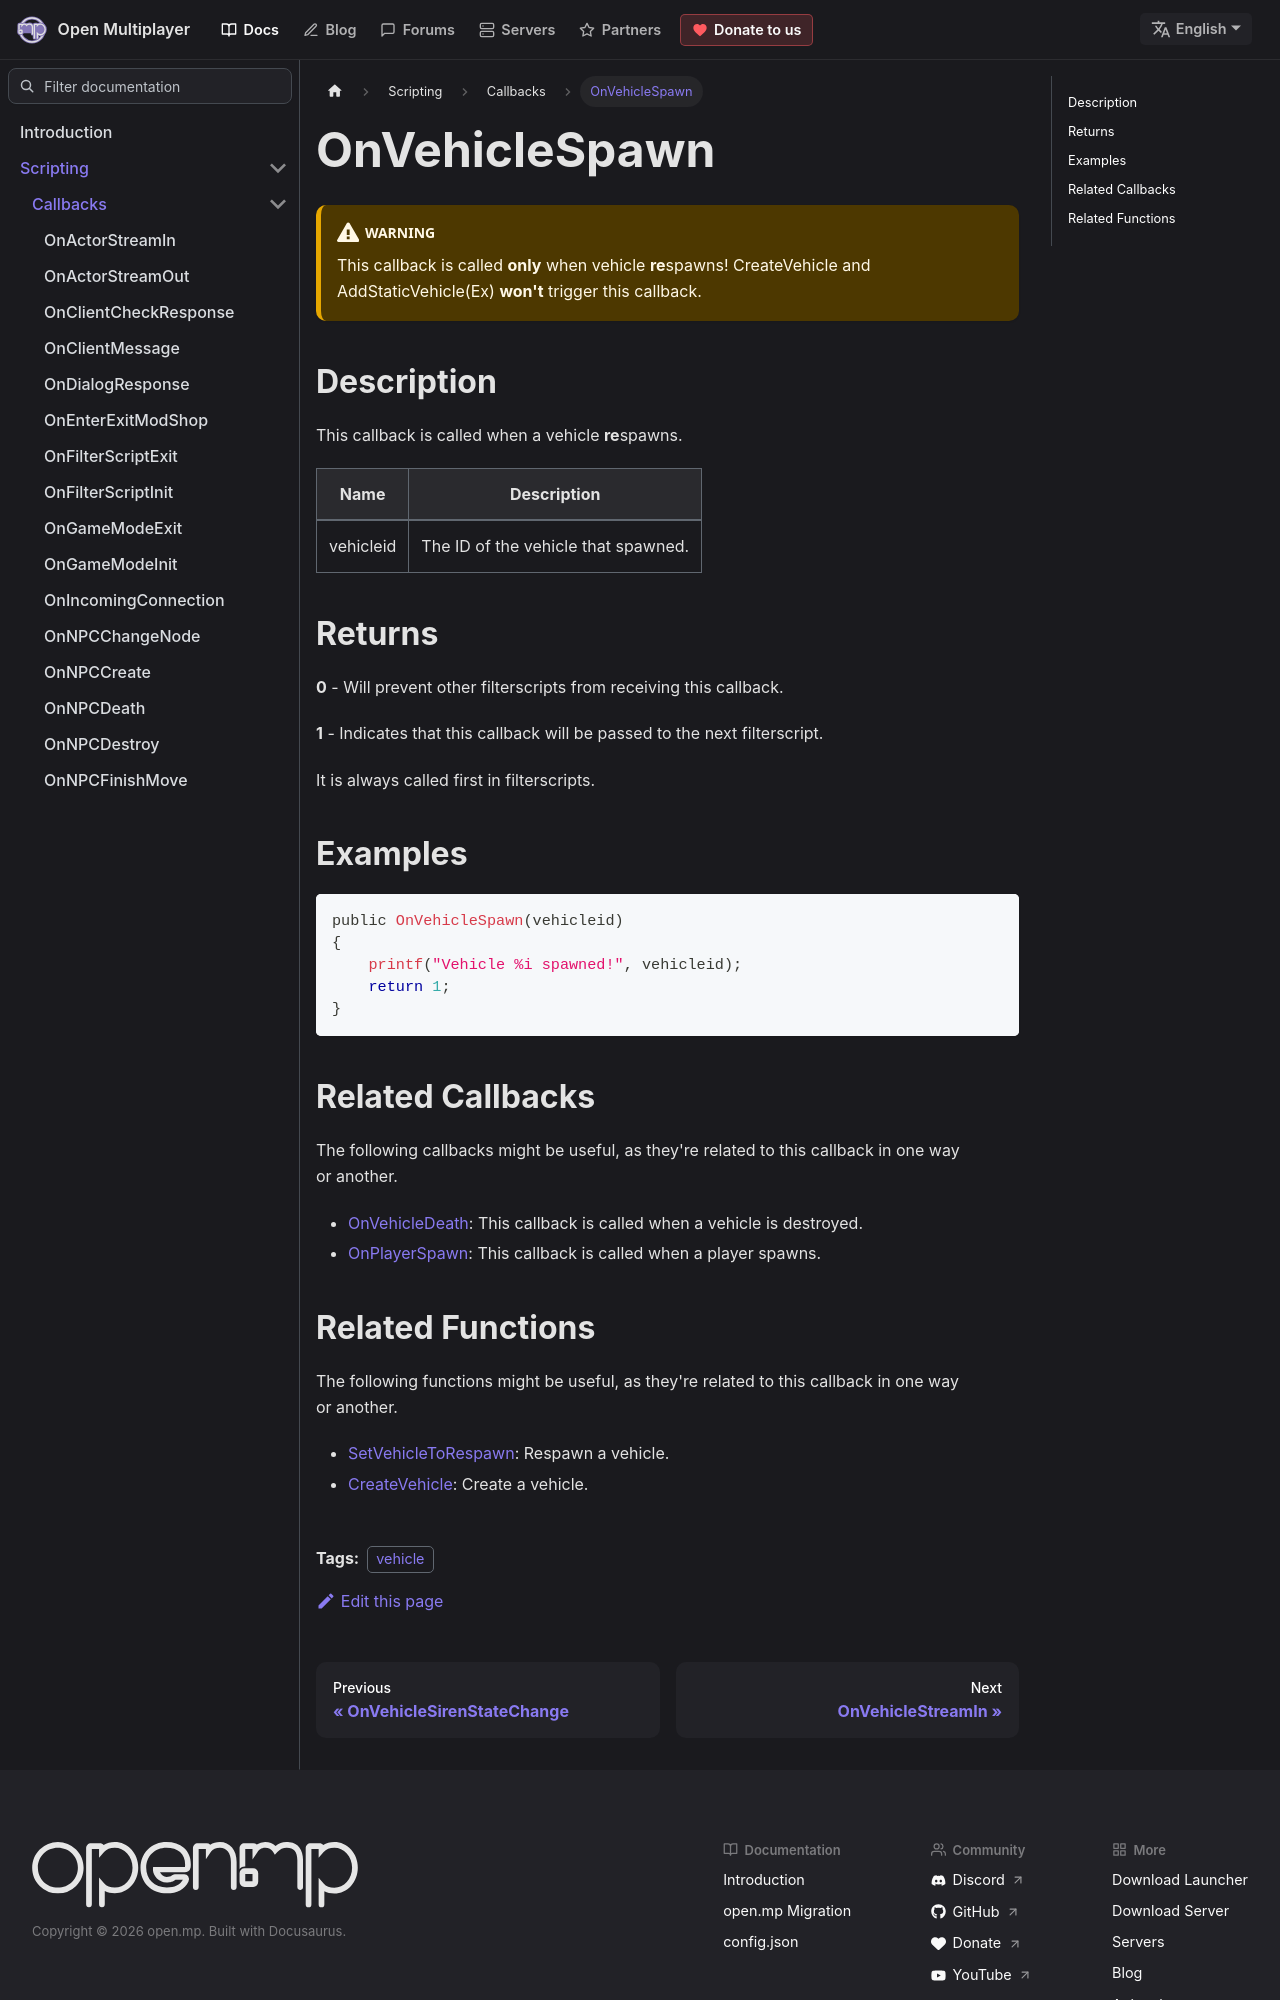

repository: openmultiplayer/web · page: docs/scripting/callbacks/OnVehicleSpawn.html · generator: docusaurus

---
title: OnVehicleSpawn
sidebar_label: OnVehicleSpawn
description: This callback is called when a vehicle respawns.
tags: ["vehicle"]
---

:::warning

This callback is called **only** when vehicle **re**spawns! CreateVehicle and AddStaticVehicle(Ex) **won't** trigger this callback.

:::

## Description

This callback is called when a vehicle **re**spawns.

| Name      | Description                         |
| --------- | ----------------------------------- |
| vehicleid | The ID of the vehicle that spawned. |

## Returns

**0** - Will prevent other filterscripts from receiving this callback.

**1** - Indicates that this callback will be passed to the next filterscript.

It is always called first in filterscripts.

## Examples

```c
public OnVehicleSpawn(vehicleid)
{
    printf("Vehicle %i spawned!", vehicleid);
    return 1;
}
```

## Related Callbacks

The following callbacks might be useful, as they're related to this callback in one way or another.

- [OnVehicleDeath](OnVehicleDeath): This callback is called when a vehicle is destroyed.
- [OnPlayerSpawn](OnPlayerSpawn): This callback is called when a player spawns.
